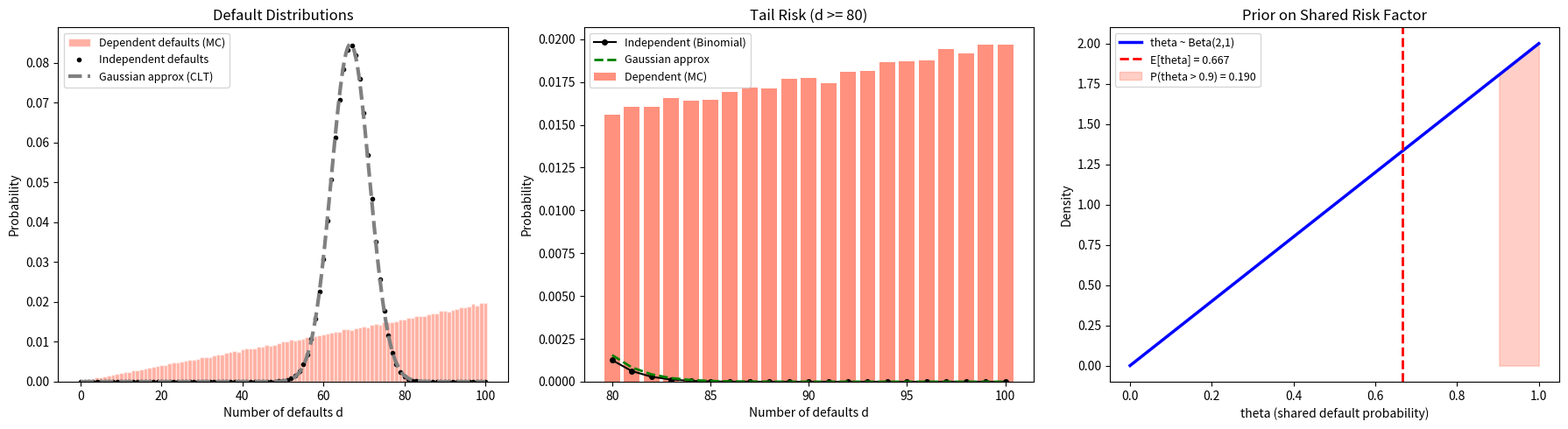

Write Python code to recreate this figure.
"""
Financial Crisis — CLT Failure with Dependent Random Variables
===============================================================
Adapted from ps4ds (Probability and Statistics for Data Science).

The Central Limit Theorem requires independence.  When borrowers'
defaults are correlated (e.g. through a shared economic factor),
the Gaussian approximation based on the CLT can drastically
underestimate tail risk.

Model:
  - n = 100 borrowers, each defaults with probability theta
  - Independent case: theta = 2/3 is fixed
  - Dependent case: theta ~ Beta(2,1) is random (shared risk factor)

The dependent model produces a much heavier-tailed distribution
for the number of defaults, showing why the 2008 financial crisis
caught Gaussian-based risk models off guard.
"""

import numpy as np
import matplotlib.pyplot as plt
from scipy import stats

# =============================================================================
# Main
# =============================================================================

np.random.seed(42)


def simulate_independent_defaults(n=100, p=2/3, n_sims=500_000):
    """Each borrower defaults independently with fixed probability p."""
    return np.random.binomial(n, p, size=n_sims)


def simulate_dependent_defaults(n=100, a=2, b=1, n_sims=500_000):
    """
    Shared risk: theta ~ Beta(a, b), then each borrower defaults
    independently with probability theta (conditional independence).
    Marginally, the defaults are dependent.
    """
    thetas = np.random.beta(a, b, size=n_sims)
    return np.array([np.random.binomial(n, th) for th in thetas])


def main():
    print("=" * 60)
    print("Financial Crisis — CLT Failure with Dependent Defaults")
    print("=" * 60)

    n = 100
    p = 2 / 3
    n_sims = 500_000

    print(f"\n  n = {n} borrowers, default probability = {p:.4f}")
    print(f"  Independent model: theta = {p:.4f} (fixed)")
    print(f"  Dependent model:   theta ~ Beta(2, 1), E[theta] = {p:.4f}")

    # Simulations
    d_indep = simulate_independent_defaults(n, p, n_sims)
    d_dep = simulate_dependent_defaults(n, 2, 1, n_sims)

    # Probability of catastrophic loss (> 90 defaults)
    threshold = 90
    p_indep_extreme = np.mean(d_indep > threshold)
    p_dep_extreme = np.mean(d_dep > threshold)
    p_gaussian = 1 - stats.norm.cdf(threshold, n * p,
                                     np.sqrt(n * p * (1 - p)))

    print(f"\n  P(defaults > {threshold}):")
    print(f"    Independent model:    {p_indep_extreme:.6f}")
    print(f"    Gaussian approx (CLT): {p_gaussian:.6f}")
    print(f"    Dependent model:      {p_dep_extreme:.6f}")
    print(f"    Ratio dependent/Gaussian: "
          f"{p_dep_extreme / max(p_gaussian, 1e-12):.1f}x")

    # Theoretical PMF for dependent case:
    # P(D = d) = 2(d+1) / ((n+1)(n+2)) for Beta(2,1)
    d_vals = np.arange(0, n + 1)
    pmf_dep_theory = 2 * (d_vals + 1) / ((n + 1) * (n + 2))

    # ── Visualisation ────────────────────────────────────────
    fig, axes = plt.subplots(1, 3, figsize=(18, 5))

    # Panel 1: all three on one plot
    ax = axes[0]
    bins = np.arange(-0.5, n + 1.5, 1)
    ax.hist(d_dep, bins=bins, density=True, alpha=0.5, color="tomato",
            edgecolor="white", label="Dependent defaults (MC)")
    ax.plot(d_vals, stats.binom.pmf(d_vals, n, p), "o", color="black",
            ms=3, label="Independent defaults")
    x_norm = np.linspace(0, n, 300)
    ax.plot(x_norm, stats.norm.pdf(x_norm, n * p, np.sqrt(n * p * (1 - p))),
            color="gray", lw=3, linestyle="--",
            label="Gaussian approx (CLT)")
    ax.set_xlabel("Number of defaults d")
    ax.set_ylabel("Probability")
    ax.set_title("Default Distributions")
    ax.legend(fontsize=9)

    # Panel 2: focus on the tail
    ax = axes[1]
    tail_range = range(80, n + 1)
    mc_tail = np.array([np.mean(d_dep == d) for d in tail_range])
    binom_tail = stats.binom.pmf(list(tail_range), n, p)
    gauss_tail = stats.norm.pdf(list(tail_range), n * p,
                                np.sqrt(n * p * (1 - p)))
    ax.bar(list(tail_range), mc_tail, color="tomato", alpha=0.7,
           label="Dependent (MC)")
    ax.plot(list(tail_range), binom_tail, "ko-", ms=4,
            label="Independent (Binomial)")
    ax.plot(list(tail_range), gauss_tail, "g--", lw=2,
            label="Gaussian approx")
    ax.set_xlabel("Number of defaults d")
    ax.set_ylabel("Probability")
    ax.set_title("Tail Risk (d >= 80)")
    ax.legend(fontsize=9)

    # Panel 3: Beta prior and how theta varies
    ax = axes[2]
    theta_grid = np.linspace(0, 1, 300)
    ax.plot(theta_grid, stats.beta.pdf(theta_grid, 2, 1), "b-", lw=2.5,
            label="theta ~ Beta(2,1)")
    ax.axvline(p, color="red", linestyle="--", lw=2,
               label=f"E[theta] = {p:.3f}")
    ax.fill_between(theta_grid[theta_grid > 0.9],
                    stats.beta.pdf(theta_grid[theta_grid > 0.9], 2, 1),
                    alpha=0.3, color="tomato",
                    label=f"P(theta > 0.9) = {1 - stats.beta.cdf(0.9, 2, 1):.3f}")
    ax.set_xlabel("theta (shared default probability)")
    ax.set_ylabel("Density")
    ax.set_title("Prior on Shared Risk Factor")
    ax.legend(fontsize=9)

    plt.tight_layout()
    plt.savefig("financial_crisis_clt.png", dpi=150)
    plt.show()
    print("\nFigure saved: financial_crisis_clt.png")


if __name__ == "__main__":
    main()
